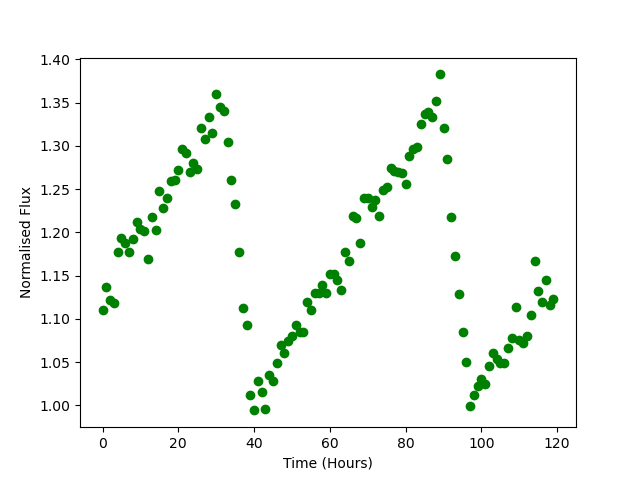

The data file committed next to this chart (first rows):
Time, Flux
0.0, 1.11
1.0, 1.137
2.0, 1.121
3.0, 1.118
4.0, 1.177
5.0, 1.193
6.0, 1.188
7.0, 1.178
8.0, 1.192
9.0, 1.212
10.0, 1.204
11.0, 1.201
12.0, 1.169
13.0, 1.218
14.0, 1.203
15.0, 1.248
16.0, 1.228
17.0, 1.24
18.0, 1.259
19.0, 1.261
20.0, 1.272
21.0, 1.296
22.0, 1.292
23.0, 1.27
24.0, 1.28
25.0, 1.273
26.0, 1.321
27.0, 1.308
28.0, 1.333
29.0, 1.315
30.0, 1.36
31.0, 1.345
32.0, 1.341
33.0, 1.305
34.0, 1.26
35.0, 1.232
36.0, 1.177
37.0, 1.112
38.0, 1.093
39.0, 1.012
40.0, 0.9941
41.0, 1.028
42.0, 1.015
43.0, 0.9955
44.0, 1.035
45.0, 1.028
46.0, 1.048
47.0, 1.069
48.0, 1.061
49.0, 1.074
50.0, 1.08
51.0, 1.093
52.0, 1.085
53.0, 1.085
54.0, 1.119
55.0, 1.11
56.0, 1.13
57.0, 1.13
58.0, 1.14
59.0, 1.13
... 60 more rows
